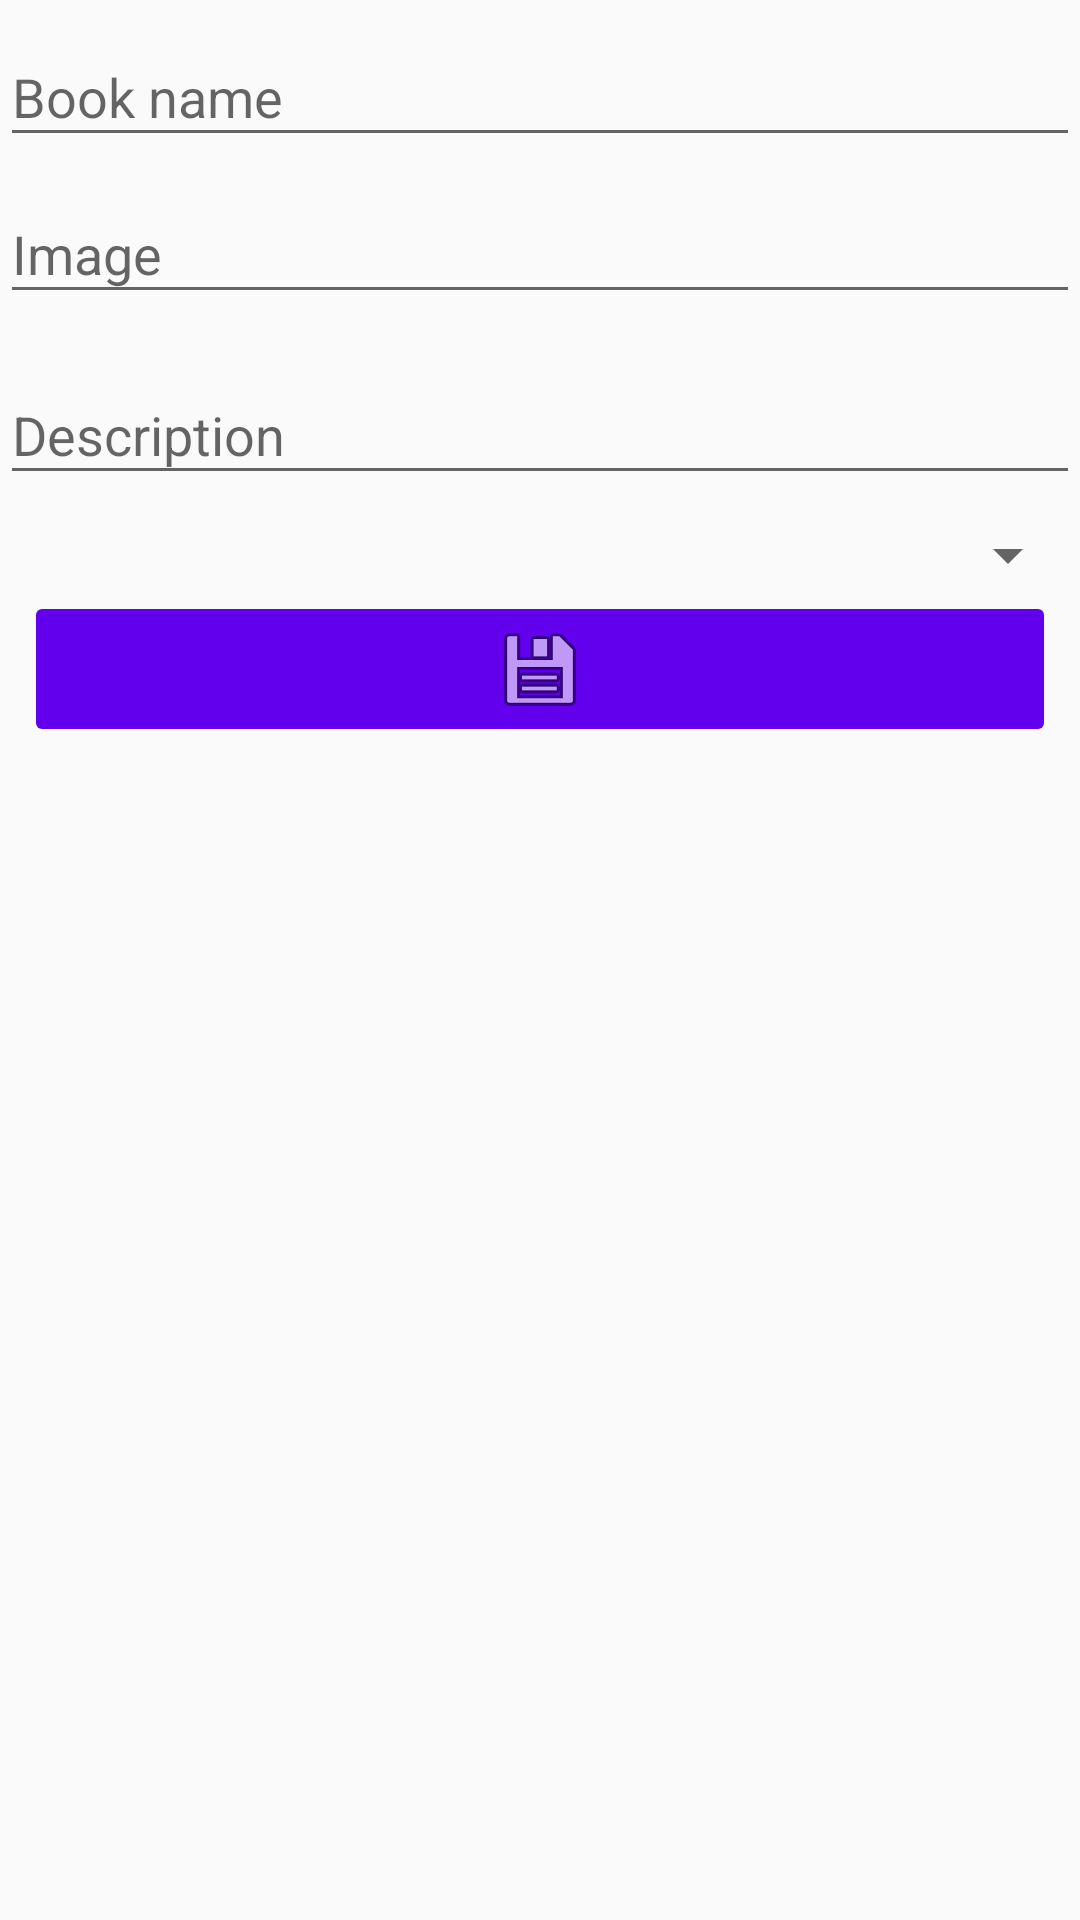

Android layout source for this screen:
<!-- AndroidManifest.xml: application theme AppTheme -->
<!-- res/layout/activity_book_edit.xml -->
<?xml version="1.0" encoding="utf-8"?>
<ScrollView  xmlns:android="http://schemas.android.com/apk/res/android"
    xmlns:app="http://schemas.android.com/apk/res-auto"
    xmlns:tools="http://schemas.android.com/tools"
    android:layout_width="match_parent"
    android:layout_height="match_parent"
    android:orientation="vertical"
    android:layout_margin="8dp"
    tools:context=".BookEditActivity"

    >
    <LinearLayout
        android:layout_width="match_parent"
        android:layout_height="match_parent"
        android:orientation="vertical">

        <android.support.design.widget.TextInputLayout
            android:id="@+id/textInputLayout"
            android:layout_width="match_parent"
            android:layout_height="wrap_content"
            app:layout_constraintBottom_toTopOf="@+id/textInputLayout4"
            app:layout_constraintEnd_toEndOf="parent"
            app:layout_constraintStart_toStartOf="parent"
            app:layout_constraintTop_toTopOf="parent"
            app:layout_constraintVertical_bias="0.081">

            <android.support.design.widget.TextInputEditText
                android:id="@+id/eName"
                android:layout_width="match_parent"
                android:layout_height="wrap_content"
                android:baselineAligned="false"
                android:hint="@string/book_name" />

        </android.support.design.widget.TextInputLayout>

        <android.support.design.widget.TextInputLayout
            android:id="@+id/textInputLayout4"
            android:layout_width="match_parent"
            android:layout_height="wrap_content"
            android:layout_marginBottom="8dp"
            app:layout_constraintBottom_toTopOf="@+id/textInputLayout3">

            <android.support.design.widget.TextInputEditText
                android:id="@+id/eImage"
                android:layout_width="match_parent"
                android:layout_height="wrap_content"
                android:hint="@string/image" />

        </android.support.design.widget.TextInputLayout>

        <android.support.design.widget.TextInputLayout
            android:id="@+id/textInputLayout3"
            android:layout_width="match_parent"
            android:layout_height="wrap_content"
            android:layout_marginBottom="8dp"
            app:layout_constraintBottom_toTopOf="@+id/authorSpinner"
            tools:layout_editor_absoluteX="0dp">

            <android.support.design.widget.TextInputEditText
                android:id="@+id/eDesc"
                android:layout_width="match_parent"
                android:layout_height="wrap_content"
                android:hint="@string/description" />

        </android.support.design.widget.TextInputLayout>


        <Spinner
            android:id="@+id/authorSpinner"
            android:layout_width="match_parent"
            android:layout_height="wrap_content"
            app:layout_constraintEnd_toEndOf="parent"
            app:layout_constraintStart_toStartOf="parent" />
        <ImageButton
            android:id="@+id/bSave"
            android:layout_width="match_parent"
            android:layout_height="wrap_content"
            android:layout_marginStart="8dp"
            android:layout_marginLeft="8dp"
            android:layout_marginEnd="8dp"
            android:layout_marginRight="8dp"
            android:layout_marginBottom="8dp"
            app:layout_constraintBottom_toBottomOf="parent"
            app:layout_constraintEnd_toEndOf="parent"
            app:layout_constraintStart_toStartOf="parent"
            app:srcCompat="@android:drawable/ic_menu_save" />

            <LinearLayout
                android:layout_width="match_parent"
                android:layout_height="wrap_content"
                android:orientation="horizontal">
                <LinearLayout
                    android:id="@+id/llBookLeft"
                    android:layout_width="wrap_content"
                    android:layout_height="wrap_content"
                    android:layout_weight="1"
                    android:orientation="vertical">

                </LinearLayout>
                <LinearLayout
                    android:id="@+id/llBookRight"
                    android:layout_width="wrap_content"
                    android:layout_height="wrap_content"
                    android:layout_weight="1"
                    android:orientation="vertical">

                </LinearLayout>
            </LinearLayout>


    </LinearLayout>
</ScrollView>
<!-- resources referenced by this layout -->
<resources>
  <string name="book_name">Book name</string>
  <string name="description">Description</string>
  <string name="image">Image</string>
  <style name="AppTheme" parent="Theme.AppCompat.Light.DarkActionBar">
          
          <item name="colorPrimary">@color/colorPrimary</item>
          <item name="colorPrimaryDark">@color/colorPrimaryDark</item>
          <item name="colorAccent">@color/colorAccent</item>
          <item name="colorButtonNormal">@color/colorPrimary</item>
          <item name="colorControlHighlight">@color/colorAccent</item>
      </style>
  <!-- not gathered from this repository: default colours our renderer supplied (Android Studio template values) -->
  <color name="colorPrimary">#FF6200EE</color>
  <color name="colorPrimaryDark">#FF3700B3</color>
  <color name="colorAccent">#FF03DAC5</color>
</resources>
